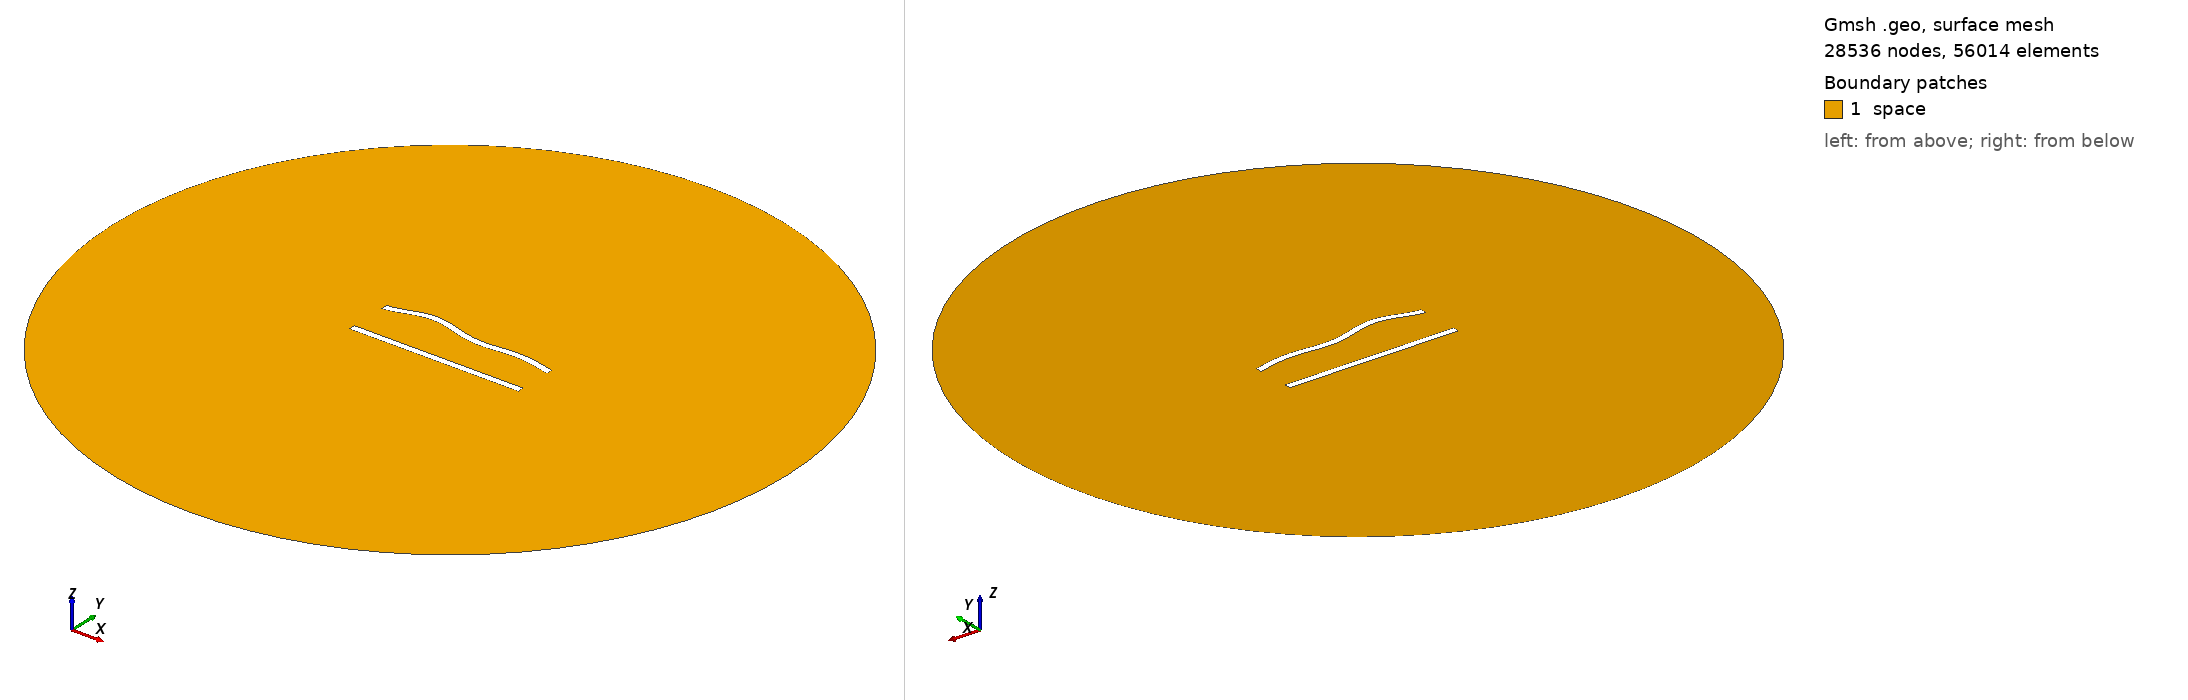

Gmsh geometry script, surface-meshed: 28536 nodes, 56014 surface elements. Boundary patches (legend numbers): 1 space. Left view from above one corner, right view from below the opposite corner. Legend entries are the model's physical surfaces. The drawing asked Gmsh for element sizes between 1% and 20% of the model's largest extent; the script's own settings can give other sizes.

=== 216.geo (drawn) ===
//---------------------------------------
// Geometry kernel
//---------------------------------------

SetFactory("OpenCASCADE");



//---------------------------------------
// Parameters of the geometry
//---------------------------------------

// Overetch of the upper plate
overetch = 0.0;

// Distance between the plates
distance = 25.0;

// Discretization over the x axis (for the deformation)
nx = 50; 

// Length of the plate
L = 100 - overetch; 

// Number of modes
n = 4; 

// 1st mode coefficient
coeff(1) = 0.0;
beta(1) = 0.596864 * 3.1415926535 / L;

// 2nd mode coefficient
coeff(2) = 1.5;
beta(2) = 1.49418 * 3.1415926535 / L;

// 3rd mode coefficient
coeff(3) = 1.5;
beta(3) = 2.50025 * 3.1415926535 / L;

// 4th mode coefficient
coeff(4) = 1.5;
beta(4) = 3.49999 * 3.1415926535 / L;



//---------------------------------------
// Upper plate (deformed rectangle)
//---------------------------------------

// Coordiantes of the upper plate
xmin = -50;
xmax = 50 - overetch;

// Height of the upper plate
yheight = 4 - 2 * overetch;

// Indexes of the points
UpperID[] = {};
LowerID[] = {};
LeftID[] = {};
RightID[] = {};

// Point index
p = 1;

// Horizontal edges
For i In {1:nx}
    x = xmin + (i-1)*(xmax - xmin)/(nx-1);

    y_bottom = distance / 2 + overetch;
    For j In {1:n}
        C = (Cosh(beta(j)*L) + Cos(beta(j)*L)) / (Sinh(beta(j)*L) + Sin(beta(j)*L));
        y_bottom  = y_bottom + coeff(j) * (Cosh(beta(j)*(x+50)) - Cos(beta(j)*(x+50)) - C * (Sinh(beta(j)*(x+50)) - Sin(beta(j)*(x+50))));
    EndFor

    y_top = y_bottom + yheight;

    Point(p) = {x, y_top, 0, 1.0};
    UpperID[i] = p;
    p = p + 1;

    Point(p) = {x, y_bottom, 0, 1.0};
    LowerID[i] = p;
    p = p + 1;
EndFor

// Create point lists
UpperPts[] = {}; LowerPts[] = {};
For i In {1:nx}
  UpperPts[] += {UpperID[i]};
  LowerPts[] += {LowerID[i]};
EndFor

// Build splines
Spline(1) = {UpperPts[]};
Spline(2) = {LowerPts[]};
Line(3) = {LowerPts[nx-1], UpperPts[nx-1]};
Line(4) = {LowerPts[0], UpperPts[0]};

// Build the plane surface
Curve Loop(1) = {2, 3, -1, -4};
Plane Surface(1) = {1};



//---------------------------------------
// Lower plate (rectangle)
//---------------------------------------

// Vertices
Point(1001) = {-50, -distance/2, 0, 1.0};
Point(1002) = { 50, -distance/2, 0, 1.0};
Point(1003) = { 50,  -distance/2 + 4, 0, 1.0};
Point(1004) = {-50,  -distance/2 + 4, 0, 1.0};

// Edges
Line(5) = {1001, 1002};
Line(6) = {1002, 1003};
Line(7) = {1003, 1004};
Line(8) = {1004, 1001};

// Plane surface
Line Loop(2) = {5, 6, 7, 8};
Plane Surface(2) = {2}; 



//---------------------------------------
// Outer (fictious) boundary
//---------------------------------------

// Points
Point(1005) = {0, 0, 0};       // Center
Point(1006) = {200, 0, 0};     // Start point
Point(1007) = {0, 200, 0};     // 90 degrees
Point(1008) = {-200, 0, 0};    // 180 degrees
Point(1009) = {0, -200, 0};    // 270 degrees

// Circle arcs (each needs start, center, end)
Circle(9) = {1006, 1005, 1007};
Circle(10) = {1007, 1005, 1008};
Circle(11) = {1008, 1005, 1009};
Circle(12) = {1009, 1005, 1006};

// Plane surface for the entire domain
Curve Loop(3) = {9, 10, 11, 12};
Surface(3) = {3};

// Subtract the plates from the whole domain to obtain the actual domain where we want to solve the equations
BooleanDifference{ Surface{3}; Delete; }{ Surface{1}; Surface{2}; Delete; }




//---------------------------------------
// Transfinite Lines/Curves
//---------------------------------------

// Set the number of points on the boundaries
r = 6;
d = 0.15;

// Plates
Transfinite Curve {1} = 50*r/4 Using Progression 1;
Transfinite Line {2} = 50*r Using Progression 1;
Transfinite Curve {3, 4} = 2*r Using Progression 1+d;
Transfinite Line {5} = 50*r/4 Using Progression 1;
Transfinite Line {7} = 50*r Using Progression 1;
Transfinite Line {6} = 2*r Using Progression 1-d;
Transfinite Line {8} = 2*r Using Progression 1+d;

// Outer boundary
Transfinite Line {9, 10, 11, 12} = 20 Using Progression 1;



//---------------------------------------
// Physical groups
//---------------------------------------                

// Physical curves (boundaries)
Physical Line("force_segment", 10) = {2};
Physical Line("upper_plate", 11) = {1, 3, 4};
Physical Line("lower_plate", 12) = {5, 6, 7, 8};
Physical Line("boundary", 20) = {9, 10, 11, 12};

// Physical Surfaces
Physical Surface("space", 30) = {3};



//---------------------------------------
// 6. Generate the Mesh
//---------------------------------------

// 2D mesh generation
Mesh 2;
